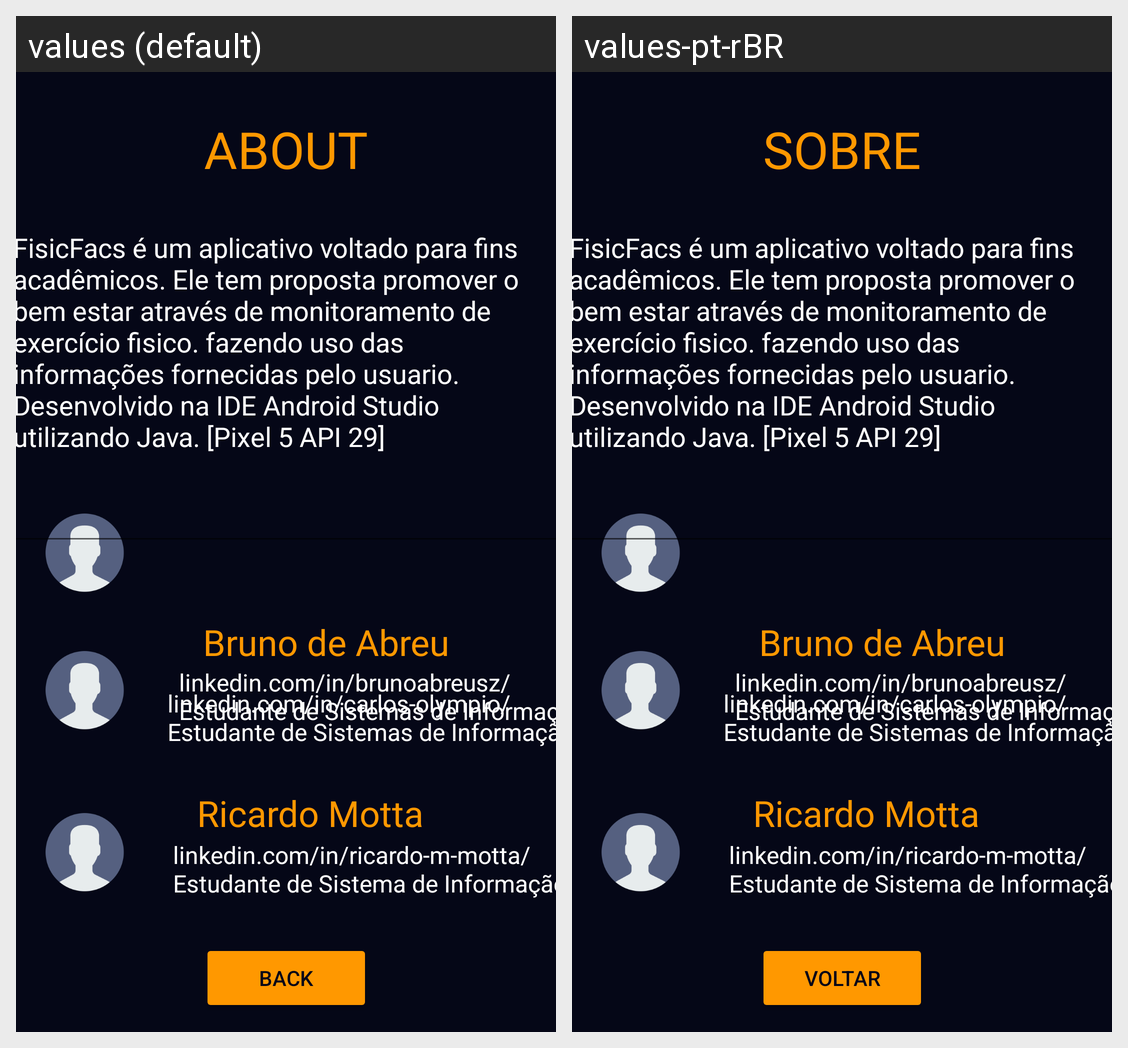

For this localized Android screen grid, give each drawn string resource with its value in every locale shown.
Android screen res/layout/tela_sobre.xml rendered under 2 locales, left to right: values (default), values-pt-rBR. Device: Nexus 5 (rendered at 1080×1920; each locale shown at half size, 540×960, under a caption strip naming it); theme Theme.fisicfacs.
Strings drawn on this screen, with the default value and each locale's value (text and hints the layout hard-codes, and strings that could not be matched under every locale, appear in the picture but are not listed):

voltar
  values: BACK
  values-pt-rBR: VOLTAR

SOBRE
  values: ABOUT
  values-pt-rBR: SOBRE
